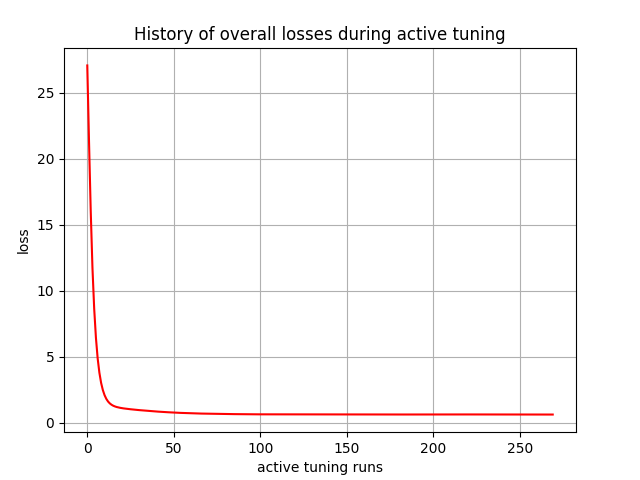

The data file committed next to this chart (first rows):
, 0
0, 27.08
1, 21.37
2, 16.03
3, 11.72
4, 8.629
5, 6.43
6, 4.871
7, 3.777
8, 3.005
9, 2.462
10, 2.074
11, 1.795
12, 1.595
13, 1.454
14, 1.351
15, 1.275
16, 1.22
17, 1.177
18, 1.143
19, 1.116
20, 1.092
21, 1.072
22, 1.054
23, 1.037
24, 1.022
25, 1.008
26, 0.9933
27, 0.9797
28, 0.9674
29, 0.9545
30, 0.942
31, 0.9308
32, 0.9188
33, 0.9071
34, 0.8968
35, 0.8857
36, 0.8746
37, 0.8651
38, 0.8549
39, 0.8444
40, 0.8357
41, 0.8263
42, 0.8169
43, 0.809
44, 0.8004
45, 0.7922
46, 0.7851
47, 0.7774
48, 0.7698
49, 0.7635
50, 0.7566
51, 0.7494
52, 0.7438
53, 0.7377
54, 0.7313
55, 0.7265
56, 0.721
57, 0.7155
58, 0.7113
59, 0.7065
... 210 more rows
